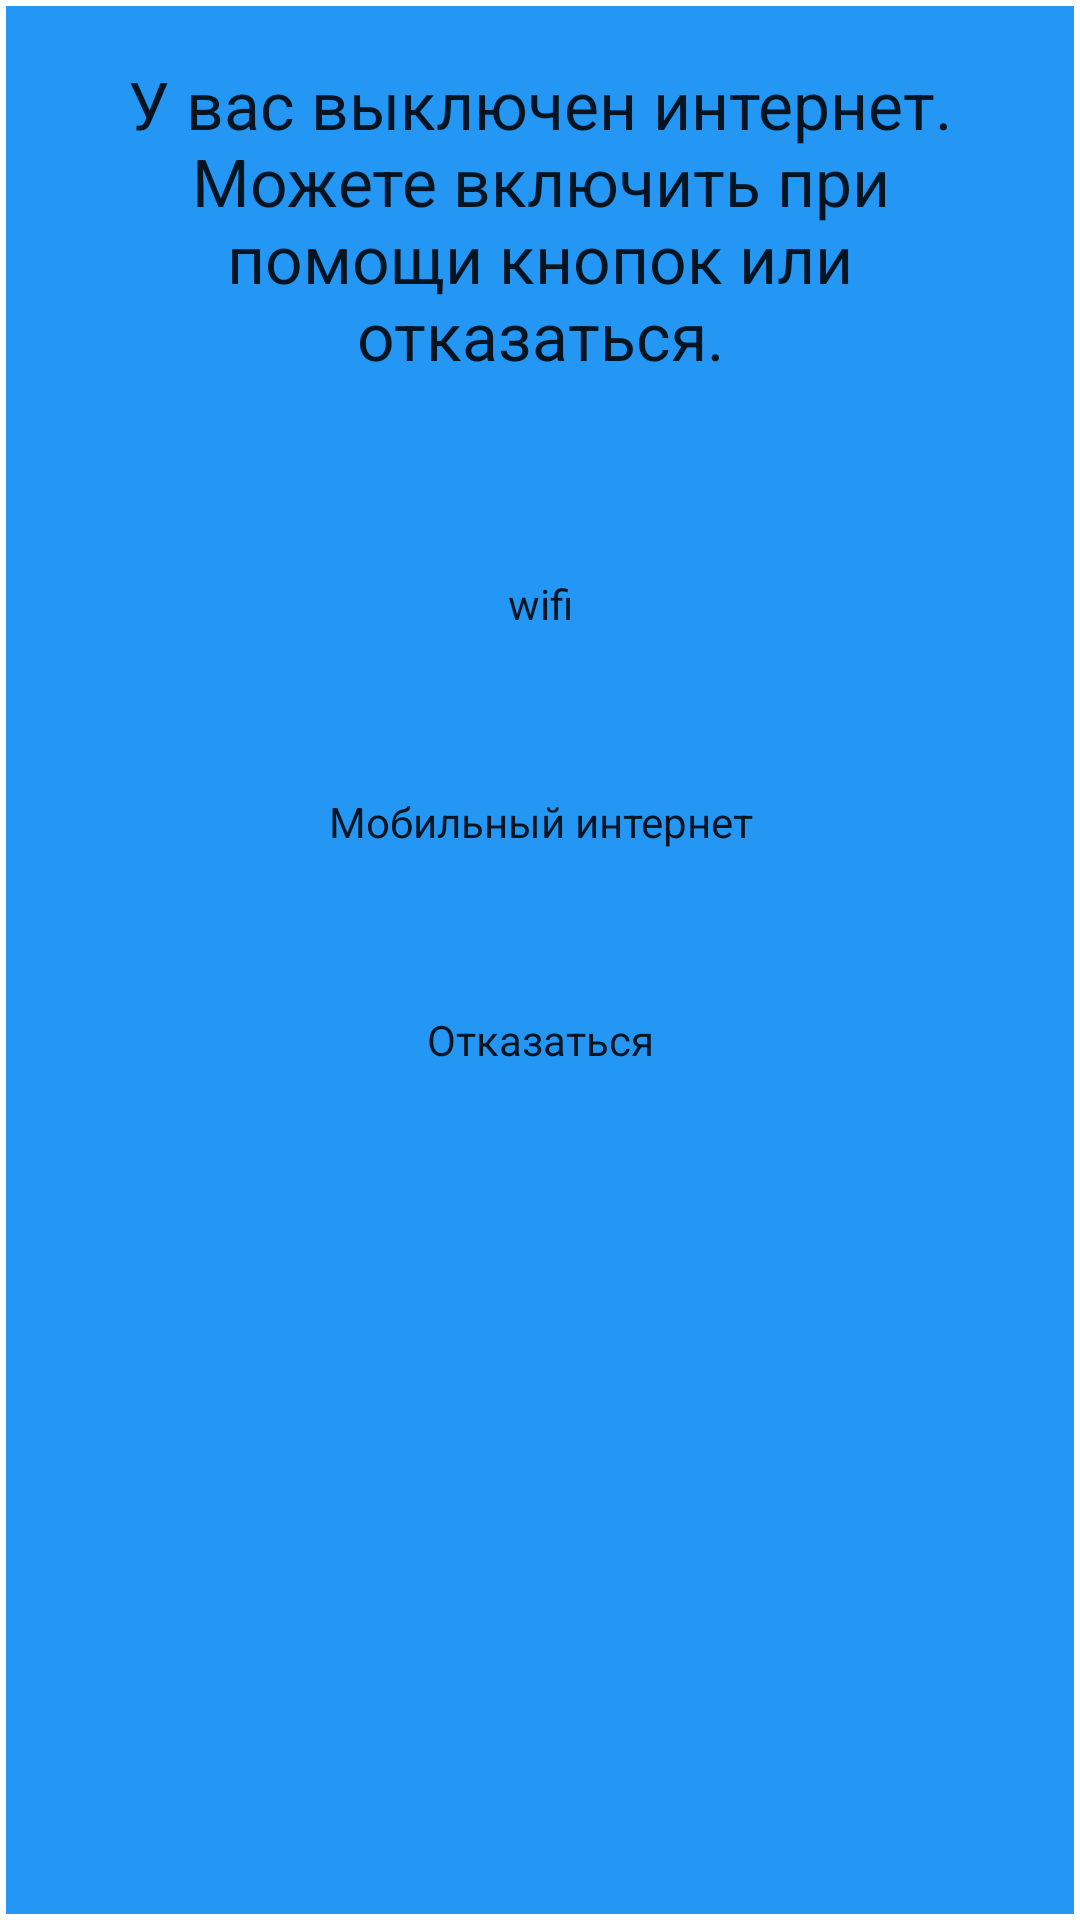

This screen was rendered from an Android layout file. Write that file and the resources it references.
<!-- AndroidManifest.xml: application theme AppTheme -->
<!-- res/layout/verificator_internet.xml -->
<?xml version="1.0" encoding="utf-8"?>
<LinearLayout xmlns:android="http://schemas.android.com/apk/res/android"
    android:orientation="vertical" android:layout_width="match_parent"
    android:layout_height="match_parent"
    android:weightSum="1"
    android:background="@drawable/dialog_background">

    <TextView
        android:layout_width="match_parent"
        android:layout_height="wrap_content"
        android:textAppearance="?android:attr/textAppearanceLarge"
        android:text="У вас выключен интернет. Можете включить при помощи кнопок или отказаться."
        android:id="@+id/textView4"
        android:layout_weight="0.10"
        android:gravity="center_horizontal"
        android:layout_marginTop="20dp"
        android:layout_marginLeft="20dp"
        android:layout_marginRight="20dp" />

    <Button
        android:layout_width="match_parent"
        android:layout_height="wrap_content"
        android:text="wifi"
        android:id="@+id/wifi"
        android:layout_weight="0.10"
        android:gravity="center_vertical|center_horizontal"
        style="@style/ButtonTheam"/>

    <Button
        android:layout_width="match_parent"
        android:layout_height="wrap_content"
        android:text="Мобильный интернет"
        android:id="@+id/mobil"
        android:layout_weight="0.10"
        android:layout_marginTop="10dp"
        android:layout_marginBottom="10dp"
        android:gravity="center_vertical|center_horizontal"
        android:layout_gravity="center_horizontal"
        style="@style/ButtonTheam"/>

    <Button
        android:layout_width="match_parent"
        android:layout_height="wrap_content"
        android:text="Отказаться"
        android:id="@+id/exit_conect"
        android:layout_weight="0.10"
        android:layout_gravity="center_horizontal"
        android:gravity="center_vertical|center_horizontal"
        style="@style/ButtonTheam"/>
</LinearLayout>
<!-- resources referenced by this layout -->
<resources>
  <!-- drawable dialog_background (drawable) -->
  <?xml version="1.0" encoding="utf-8"?>
  <shape xmlns:android="http://schemas.android.com/apk/res/android" android:shape="rectangle">
      
      <solid
          android:color="@color/color_background_dialog">
      </solid>
      <stroke
          android:width="2dp"
          android:color="@color/color_stroke_dialog">
      </stroke>
  </shape>
  <style name="ButtonTheam" parent="@android:style/Widget.Button">
          <item name="android:background">@drawable/button</item>
          <item name="android:textColor">@color/color_text_button</item>
          <item name="android:textStyle">bold</item>
      </style>
  <style name="AppTheme" parent="Theme.AppCompat.Light.DarkActionBar">
          <item name="android:windowBackground">@color/fon</item>
      </style>
  <color name="color_background_dialog">#BA68C8</color>
  <color name="color_stroke_dialog">#FFFFFF</color>
  <!-- drawable button (drawable) -->
  <?xml version="1.0" encoding="utf-8" ?>
  <selector xmlns:android="http://schemas.android.com/apk/res/android">
  
      <item android:drawable="@drawable/button_presed"
          android:state_pressed="true" />
  
      <item android:drawable="@drawable/button_normal" />
  
  </selector>
  <color name="color_text_button">#FFFFFF</color>
  <color name="fon">#EF5350</color>
  <!-- drawable button_normal (drawable) -->
  <shape xmlns:android="http://schemas.android.com/apk/res/android" android:shape="rectangle">
  
      <corners android:radius="12px" />
  
      <gradient
          android:angle="90"
          android:endColor="@color/button_normal_color_end"
          android:startColor="@color/button_normal_color_start"
          android:type="linear" />
  
      <padding
          android:bottom="9px"
          android:left="6px"
          android:right="6px"
          android:top="9px" />
      <stroke
  android:width="2dp"
          android:color="@color/color_stroke_dialog">
          </stroke>
  
  </shape>
  <color name="button_normal_color_end">#619be9</color>
  <color name="button_normal_color_start">#1f71df</color>
</resources>
